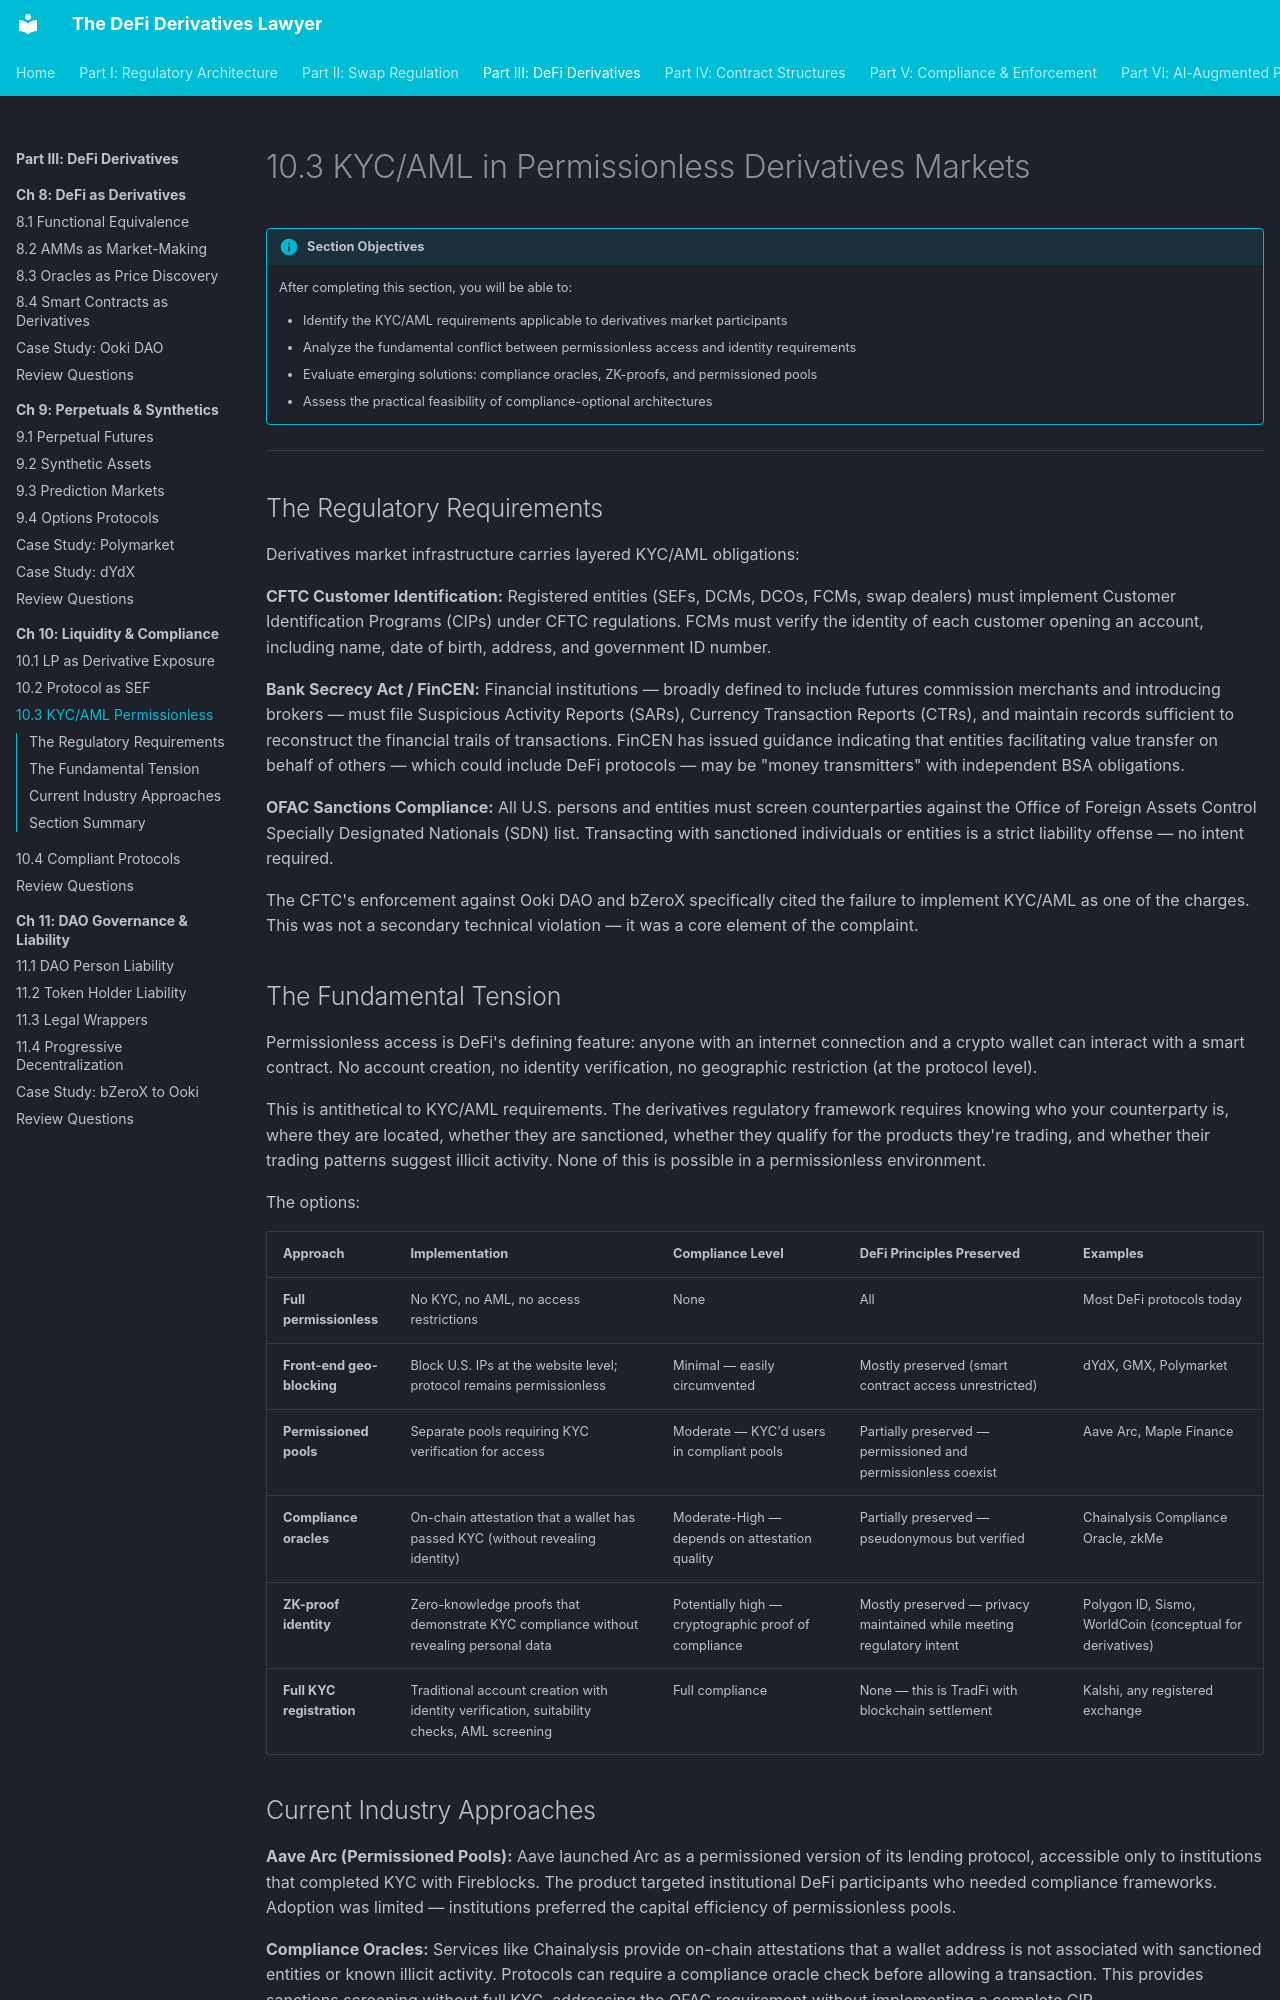

repository: Esoterics611/defi-derivatives-law · page: part-3-defi-derivatives/chapter-10-liquidity-compliance/10.3-kyc-aml-permissionless/index.html · generator: mkdocs

# 10.3 KYC/AML in Permissionless Derivatives Markets

!!! info "Section Objectives"
    After completing this section, you will be able to:

    - Identify the KYC/AML requirements applicable to derivatives market participants
    - Analyze the fundamental conflict between permissionless access and identity requirements
    - Evaluate emerging solutions: compliance oracles, ZK-proofs, and permissioned pools
    - Assess the practical feasibility of compliance-optional architectures

---

## The Regulatory Requirements

Derivatives market infrastructure carries layered KYC/AML obligations:

**CFTC Customer Identification:** Registered entities (SEFs, DCMs, DCOs, FCMs, swap dealers) must implement Customer Identification Programs (CIPs) under CFTC regulations. FCMs must verify the identity of each customer opening an account, including name, date of birth, address, and government ID number.

**Bank Secrecy Act / FinCEN:** Financial institutions — broadly defined to include futures commission merchants and introducing brokers — must file Suspicious Activity Reports (SARs), Currency Transaction Reports (CTRs), and maintain records sufficient to reconstruct the financial trails of transactions. FinCEN has issued guidance indicating that entities facilitating value transfer on behalf of others — which could include DeFi protocols — may be "money transmitters" with independent BSA obligations.

**OFAC Sanctions Compliance:** All U.S. persons and entities must screen counterparties against the Office of Foreign Assets Control Specially Designated Nationals (SDN) list. Transacting with sanctioned individuals or entities is a strict liability offense — no intent required.

The CFTC's enforcement against Ooki DAO and bZeroX specifically cited the failure to implement KYC/AML as one of the charges. This was not a secondary technical violation — it was a core element of the complaint.

## The Fundamental Tension

Permissionless access is DeFi's defining feature: anyone with an internet connection and a crypto wallet can interact with a smart contract. No account creation, no identity verification, no geographic restriction (at the protocol level).

This is antithetical to KYC/AML requirements. The derivatives regulatory framework requires knowing who your counterparty is, where they are located, whether they are sanctioned, whether they qualify for the products they're trading, and whether their trading patterns suggest illicit activity. None of this is possible in a permissionless environment.

The options:

| Approach | Implementation | Compliance Level | DeFi Principles Preserved | Examples |
|----------|---------------|-----------------|--------------------------|---------|
| **Full permissionless** | No KYC, no AML, no access restrictions | None | All | Most DeFi protocols today |
| **Front-end geo-blocking** | Block U.S. IPs at the website level; protocol remains permissionless | Minimal — easily circumvented | Mostly preserved (smart contract access unrestricted) | dYdX, GMX, Polymarket |
| **Permissioned pools** | Separate pools requiring KYC verification for access | Moderate — KYC'd users in compliant pools | Partially preserved — permissioned and permissionless coexist | Aave Arc, Maple Finance |
| **Compliance oracles** | On-chain attestation that a wallet has passed KYC (without revealing identity) | Moderate-High — depends on attestation quality | Partially preserved — pseudonymous but verified | Chainalysis Compliance Oracle, zkMe |
| **ZK-proof identity** | Zero-knowledge proofs that demonstrate KYC compliance without revealing personal data | Potentially high — cryptographic proof of compliance | Mostly preserved — privacy maintained while meeting regulatory intent | Polygon ID, Sismo, WorldCoin (conceptual for derivatives) |
| **Full KYC registration** | Traditional account creation with identity verification, suitability checks, AML screening | Full compliance | None — this is TradFi with blockchain settlement | Kalshi, any registered exchange |
